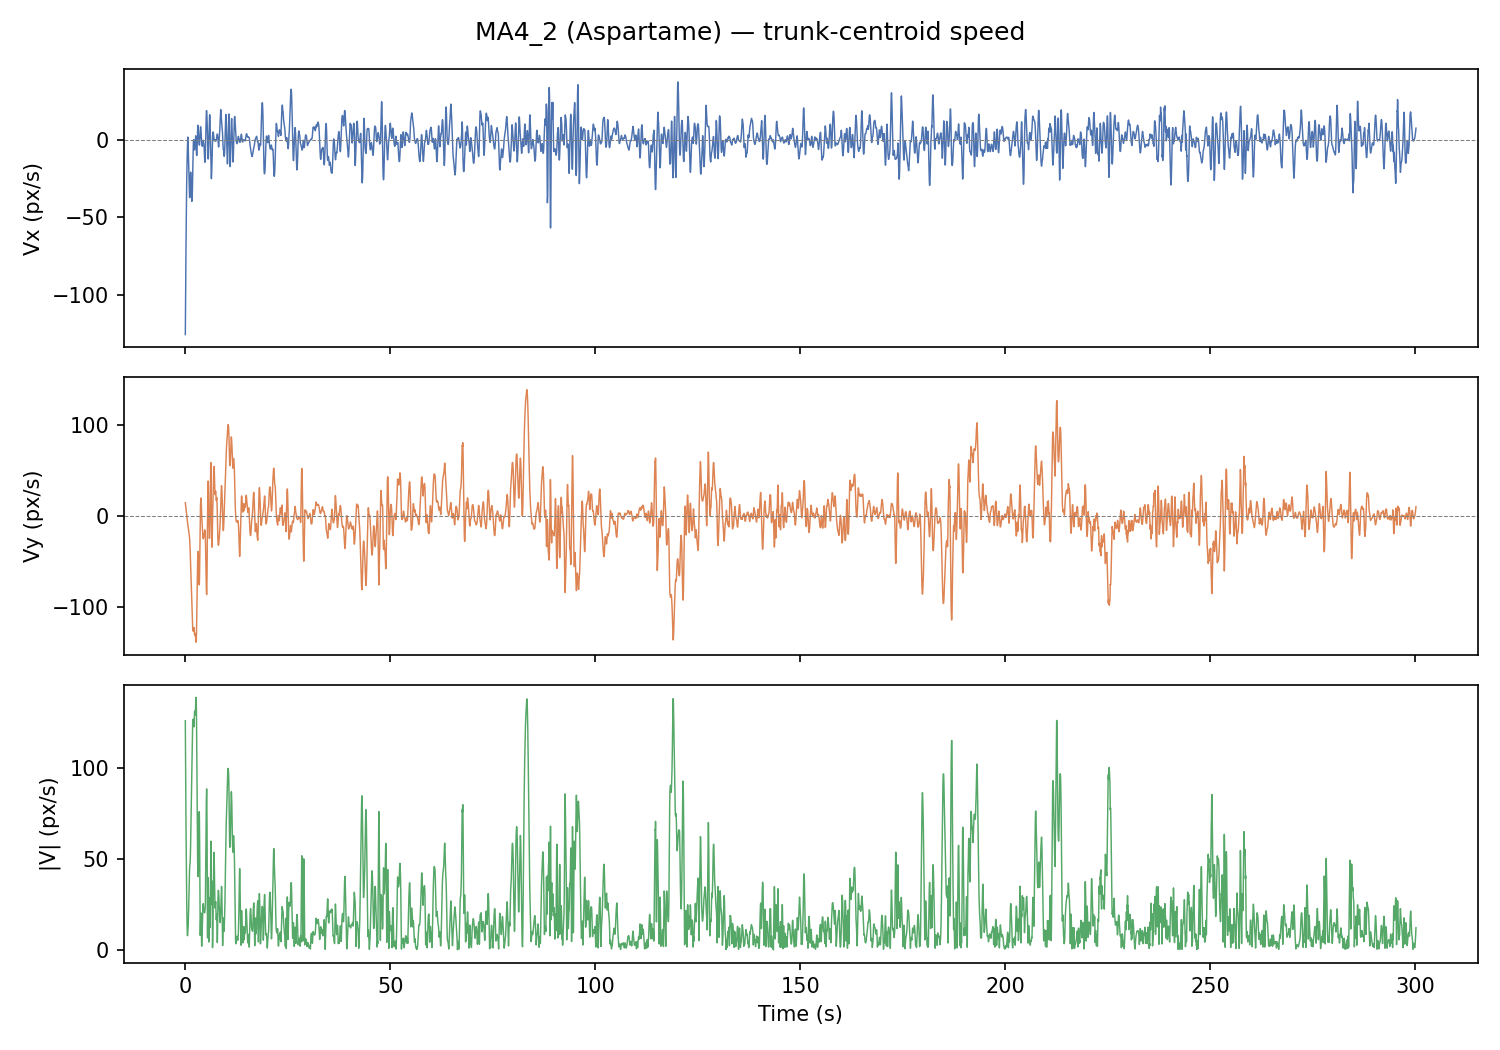

The file beside this chart, header and first rows:
frame, t_s, x_px, y_px, vx_px_s, vy_px_s, speed_px_s
0, 0.0, 635.7, 373.3, -125.5, 14.1, 126.3
1, 0.033, 635.3, 373.4, -112.5, 12.71, 113.2
2, 0.067, 633.9, 373.8, -100.3, 11.31, 100.9
3, 0.1, 631.5, 374.4, -88.7, 9.925, 89.25
4, 0.133, 629, 375.3, -77.86, 8.542, 78.33
5, 0.167, 626.4, 375.9, -67.74, 7.162, 68.12
6, 0.2, 623.5, 376.4, -58.34, 5.786, 58.63
7, 0.233, 620.5, 376.6, -49.66, 4.415, 49.86
8, 0.267, 618.1, 376.5, -41.7, 3.047, 41.81
9, 0.3, 615.9, 376.1, -34.46, 1.683, 34.5
10, 0.333, 614.6, 375.6, -27.93, 0.323, 27.93
11, 0.367, 613.8, 375.3, -22.13, -1.032, 22.15
12, 0.4, 613.8, 375.1, -17.04, -2.384, 17.21
13, 0.433, 613.6, 374.8, -12.67, -3.732, 13.21
14, 0.467, 613.5, 374.8, -9.025, -5.075, 10.35
15, 0.5, 613.4, 374.7, -6.095, -6.415, 8.849
16, 0.533, 613.4, 374.7, -1.406, -7.78, 7.906
17, 0.567, 613.3, 374.6, 1.184, -8.914, 8.992
18, 0.6, 613.3, 374.4, 1.773, -9.901, 10.06
19, 0.633, 613, 374, 0.978, -10.79, 10.84
20, 0.667, 613.2, 373.8, -1.011, -11.74, 11.78
21, 0.7, 613.4, 373.6, -3.913, -12.73, 13.32
22, 0.733, 613.9, 373.5, -7.388, -13.76, 15.62
23, 0.767, 613.9, 373.1, -11.07, -14.8, 18.48
24, 0.8, 613.7, 372.4, -14.88, -15.81, 21.71
25, 0.833, 613.1, 371.4, -18.69, -16.82, 25.15
26, 0.867, 612, 370.3, -22.54, -17.89, 28.77
27, 0.9, 610.3, 369.2, -26.23, -19.04, 32.41
28, 0.933, 608.8, 368.4, -29.84, -20.35, 36.12
29, 0.967, 607.4, 367.7, -33.11, -21.72, 39.6
30, 1.0, 606.3, 367.2, -35.58, -23.16, 42.45
31, 1.033, 605.2, 366.7, -37.05, -24.8, 44.59
32, 1.067, 604.5, 366, -37.29, -26.9, 45.98
33, 1.1, 603.9, 365.5, -36.17, -29.64, 46.76
34, 1.133, 602.9, 364.8, -33.99, -33.09, 47.44
35, 1.167, 601.7, 363.9, -31.11, -37.0, 48.34
36, 1.2, 600.1, 362.7, -27.68, -41.29, 49.71
37, 1.233, 598.5, 361.2, -24.48, -45.78, 51.92
38, 1.267, 597, 359.4, -22.12, -50.43, 55.07
39, 1.3, 595.7, 357.3, -20.83, -55.17, 58.97
40, 1.333, 595, 355.2, -21.12, -60.81, 64.37
41, 1.367, 594.8, 353.1, -22.91, -65, 68.91
42, 1.4, 594.8, 350.9, -25.82, -68.47, 73.17
43, 1.433, 594.9, 348.6, -29.2, -71.64, 77.36
44, 1.467, 595.1, 346, -32.66, -75.14, 81.93
45, 1.5, 594.9, 342.9, -35.08, -79.25, 86.67
46, 1.533, 594.4, 339.6, -37.71, -83.96, 92.04
47, 1.567, 593.1, 336.4, -39.26, -89.47, 97.7
48, 1.6, 591.1, 333.6, -39.64, -96, 103.9
49, 1.633, 588.7, 331.1, -38.81, -101.3, 108.5
50, 1.667, 586.8, 328.4, -37.6, -106.5, 112.9
51, 1.7, 583.8, 325.5, -35.52, -111.7, 117.2
52, 1.733, 581.6, 322.2, -32.06, -116.7, 121
53, 1.767, 579.7, 318.3, -28.12, -120.7, 123.9
54, 1.8, 578.2, 314.1, -23.65, -123.8, 126
55, 1.833, 577.7, 312.3, -18.24, -125.5, 126.8
56, 1.867, 578, 305.4, -13.08, -126.2, 126.9
57, 1.9, 578.7, 299.1, -8.531, -126.4, 126.7
58, 1.933, 579.7, 293.2, -4.224, -127.1, 127.2
59, 1.967, 581, 288.3, -1.447, -126.7, 126.7
... 8,948 more rows
